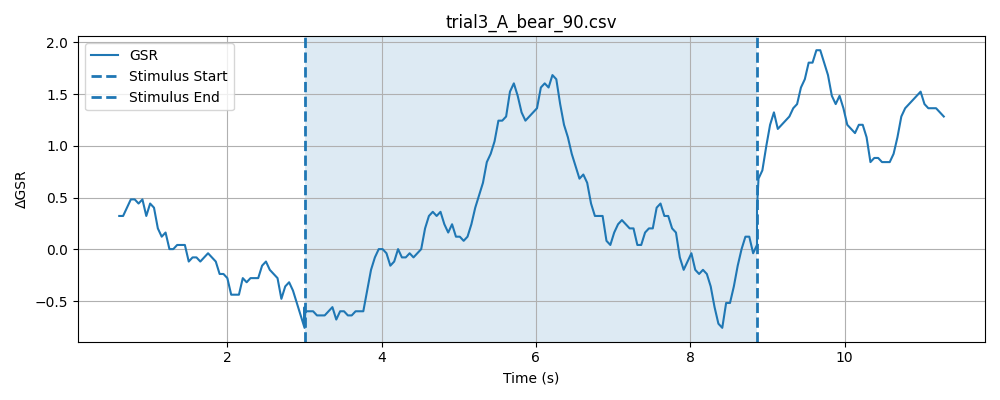

Data behind this chart, as committed beside it:
timestamp, elapsed_sec, gsr_raw, phase
1777616839, 0.02154, 1281, baseline
1777616839, 0.07161, 1278, baseline
1777616839, 0.1218, 1280, baseline
1777616839, 0.1719, 1281, baseline
1777616839, 0.2219, 1281, baseline
1777616839, 0.2718, 1277, baseline
1777616839, 0.3219, 1280, baseline
1777616839, 0.372, 1276, baseline
1777616839, 0.422, 1280, baseline
1777616839, 0.472, 1281, baseline
1777616839, 0.5219, 1280, baseline
1777616839, 0.5721, 1277, baseline
1777616839, 0.6218, 1279, baseline
1777616839, 0.6718, 1280, baseline
1777616840, 0.7218, 1280, baseline
1777616840, 0.7719, 1280, baseline
1777616840, 0.8221, 1280, baseline
1777616840, 0.8721, 1281, baseline
1777616840, 0.9222, 1279, baseline
1777616840, 0.9722, 1279, baseline
1777616840, 1.022, 1280, baseline
1777616840, 1.072, 1279, baseline
1777616840, 1.122, 1279, baseline
1777616840, 1.172, 1281, baseline
1777616840, 1.222, 1279, baseline
1777616840, 1.272, 1281, baseline
1777616840, 1.322, 1280, baseline
1777616840, 1.372, 1282, baseline
1777616840, 1.422, 1281, baseline
1777616840, 1.472, 1280, baseline
1777616840, 1.522, 1278, baseline
1777616840, 1.572, 1276, baseline
1777616840, 1.622, 1279, baseline
1777616840, 1.672, 1279, baseline
1777616841, 1.723, 1276, baseline
1777616841, 1.772, 1278, baseline
1777616841, 1.822, 1278, baseline
1777616841, 1.873, 1275, baseline
1777616841, 1.922, 1280, baseline
1777616841, 1.973, 1281, baseline
1777616841, 2.023, 1280, baseline
1777616841, 2.073, 1280, baseline
1777616841, 2.123, 1277, baseline
1777616841, 2.173, 1280, baseline
1777616841, 2.223, 1279, baseline
1777616841, 2.273, 1279, baseline
1777616841, 2.323, 1280, baseline
1777616841, 2.373, 1280, baseline
1777616841, 2.423, 1280, baseline
1777616841, 2.473, 1278, baseline
1777616841, 2.523, 1278, baseline
1777616841, 2.573, 1280, baseline
1777616841, 2.623, 1281, baseline
1777616841, 2.673, 1277, baseline
1777616842, 2.723, 1280, baseline
1777616842, 2.773, 1278, baseline
1777616842, 2.823, 1280, baseline
1777616842, 2.873, 1278, baseline
1777616842, 2.923, 1280, baseline
1777616842, 2.973, 1276, baseline
... 187 more rows
